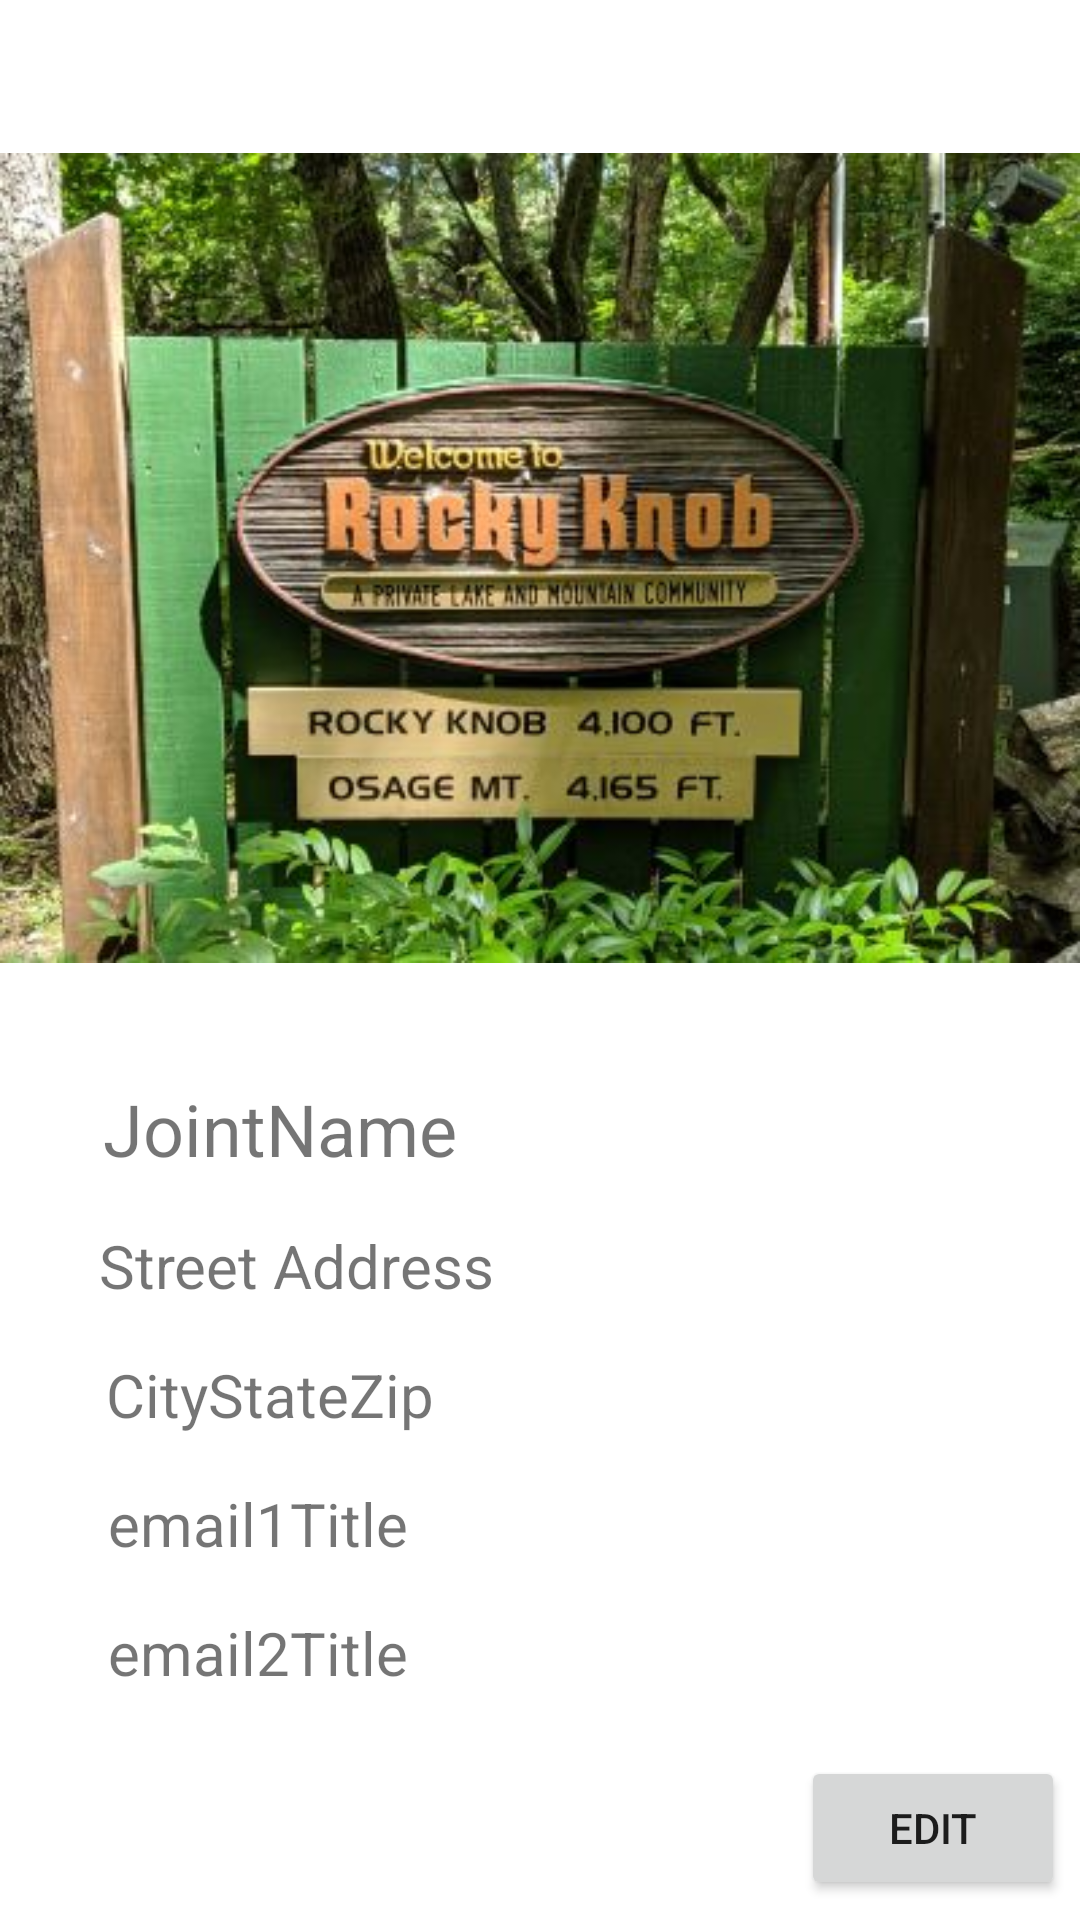

This screen was rendered from an Android layout file. Write that file and the resources it references.
<!-- AndroidManifest.xml: application theme Theme.RKHA -->
<!-- res/layout/fragment_profile.xml -->
<?xml version="1.0" encoding="utf-8"?>
<androidx.constraintlayout.widget.ConstraintLayout
    xmlns:android="http://schemas.android.com/apk/res/android"
    xmlns:app="http://schemas.android.com/apk/res-auto"
    xmlns:tools="http://schemas.android.com/tools"
    android:layout_width="match_parent"
    android:layout_height="match_parent"
    tools:Content=".ProfileFragment">

    <ImageView
        android:id="@+id/imageView"
        android:layout_width="wrap_content"
        android:layout_height="wrap_content"
        android:layout_marginTop="36dp"
        app:layout_constraintEnd_toEndOf="parent"
        app:layout_constraintHorizontal_bias="0.454"
        app:layout_constraintStart_toStartOf="parent"
        app:layout_constraintTop_toTopOf="parent"
        app:srcCompat="@drawable/rk_sign"
        android:contentDescription="TODO" />

    <TextView
        android:id="@+id/jointName"
        android:layout_width="wrap_content"
        android:layout_height="wrap_content"
        android:layout_marginStart="16dp"
        android:layout_marginTop="24dp"
        android:layout_marginEnd="32dp"
        android:text="JointName"
        android:textSize="24sp"
        app:layout_constraintEnd_toEndOf="parent"
        app:layout_constraintHorizontal_bias="0.095"
        app:layout_constraintStart_toStartOf="parent"
        app:layout_constraintTop_toBottomOf="@+id/imageView" />

    <TextView
        android:id="@+id/streetAddress"
        android:layout_width="wrap_content"
        android:layout_height="wrap_content"
        android:layout_marginStart="16dp"
        android:layout_marginTop="16dp"
        android:layout_marginEnd="32dp"
        android:text="Street Address"
        android:textSize="20sp"
        app:layout_constraintEnd_toEndOf="parent"
        app:layout_constraintHorizontal_bias="0.095"
        app:layout_constraintStart_toStartOf="parent"
        app:layout_constraintTop_toBottomOf="@+id/jointName" />

    <TextView
        android:id="@+id/cityStateZip"
        android:layout_width="wrap_content"
        android:layout_height="wrap_content"
        android:layout_marginStart="16dp"
        android:layout_marginTop="16dp"
        android:layout_marginEnd="32dp"
        android:text="CityStateZip"
        android:textSize="20sp"
        app:layout_constraintEnd_toEndOf="parent"
        app:layout_constraintHorizontal_bias="0.095"
        app:layout_constraintStart_toStartOf="parent"
        app:layout_constraintTop_toBottomOf="@+id/streetAddress" />

    <TextView
        android:id="@+id/email1Title"
        android:layout_width="wrap_content"
        android:layout_height="wrap_content"
        android:layout_marginStart="16dp"
        android:layout_marginTop="16dp"
        android:layout_marginEnd="32dp"
        android:text="email1Title"
        android:textSize="20sp"
        app:layout_constraintEnd_toEndOf="parent"
        app:layout_constraintHorizontal_bias="0.095"
        app:layout_constraintStart_toStartOf="parent"
        app:layout_constraintTop_toBottomOf="@+id/cityStateZip" />

    <TextView
        android:id="@+id/email2Title"
        android:layout_width="wrap_content"
        android:layout_height="wrap_content"
        android:layout_marginStart="16dp"
        android:layout_marginTop="16dp"
        android:layout_marginEnd="32dp"
        android:text="email2Title"
        android:textSize="20sp"
        app:layout_constraintEnd_toEndOf="parent"
        app:layout_constraintHorizontal_bias="0.095"
        app:layout_constraintStart_toStartOf="parent"
        app:layout_constraintTop_toBottomOf="@+id/email1Title" />

    <Button
        android:id="@+id/editButton"
        android:layout_width="wrap_content"
        android:layout_height="wrap_content"
        android:layout_marginStart="300dp"
        android:layout_marginTop="64dp"
        android:layout_marginEnd="24dp"
        android:text="Edit"
        app:layout_constraintEnd_toEndOf="parent"
        app:layout_constraintHorizontal_bias="0.639"
        app:layout_constraintStart_toStartOf="parent"
        app:layout_constraintTop_toBottomOf="@+id/email1Title" />

</androidx.constraintlayout.widget.ConstraintLayout>
<!-- resources referenced by this layout -->
<resources>
  <!-- drawable rk_sign: jpg bitmap (drawable, 40559 bytes) -->
  <style name="Theme.RKHA" parent="Theme.MaterialComponents.DayNight.DarkActionBar">
          
          <item name="colorPrimary">@color/purple_500</item>
          <item name="colorPrimaryVariant">@color/purple_700</item>
          <item name="colorOnPrimary">@color/white</item>
          
          <item name="colorSecondary">@color/teal_200</item>
          <item name="colorSecondaryVariant">@color/teal_700</item>
          <item name="colorOnSecondary">@color/black</item>
          
          <item name="android:statusBarColor" tools:targetApi="l">?attr/colorPrimaryVariant</item>
          
          <item name="windowActionBar">false</item>
          <item name="windowNoTitle">true</item>
      </style>
  <!-- not gathered from this repository: default colours our renderer supplied (Android Studio template values) -->
  <color name="purple_500">#FF6200EE</color>
  <color name="purple_700">#FF3700B3</color>
  <color name="teal_200">#FF03DAC5</color>
  <color name="teal_700">#FF018786</color>
  <color name="black">#FF000000</color>
  <color name="white">#FFFFFFFF</color>
</resources>
